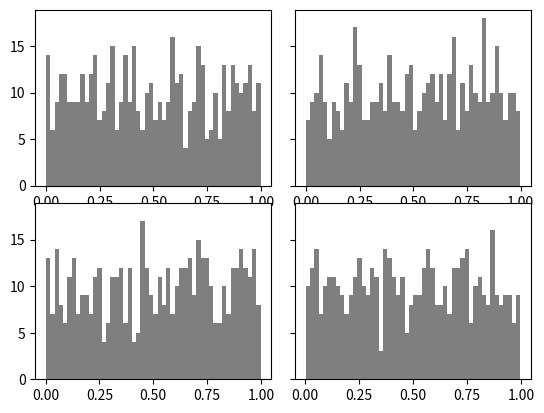

The script that saved this image:
import matplotlib.pyplot as plt
import numpy as np

fig, axes = plt.subplots(2, 2, sharex=False, sharey=True)

for i in range(2):
    for j in range(2):
        axes[i, j].hist(np.random.rand(500), bins=50, color='k', alpha=0.5)

plt.subplots_adjust(wspace=0.1, hspace=0.1)

plt.show()